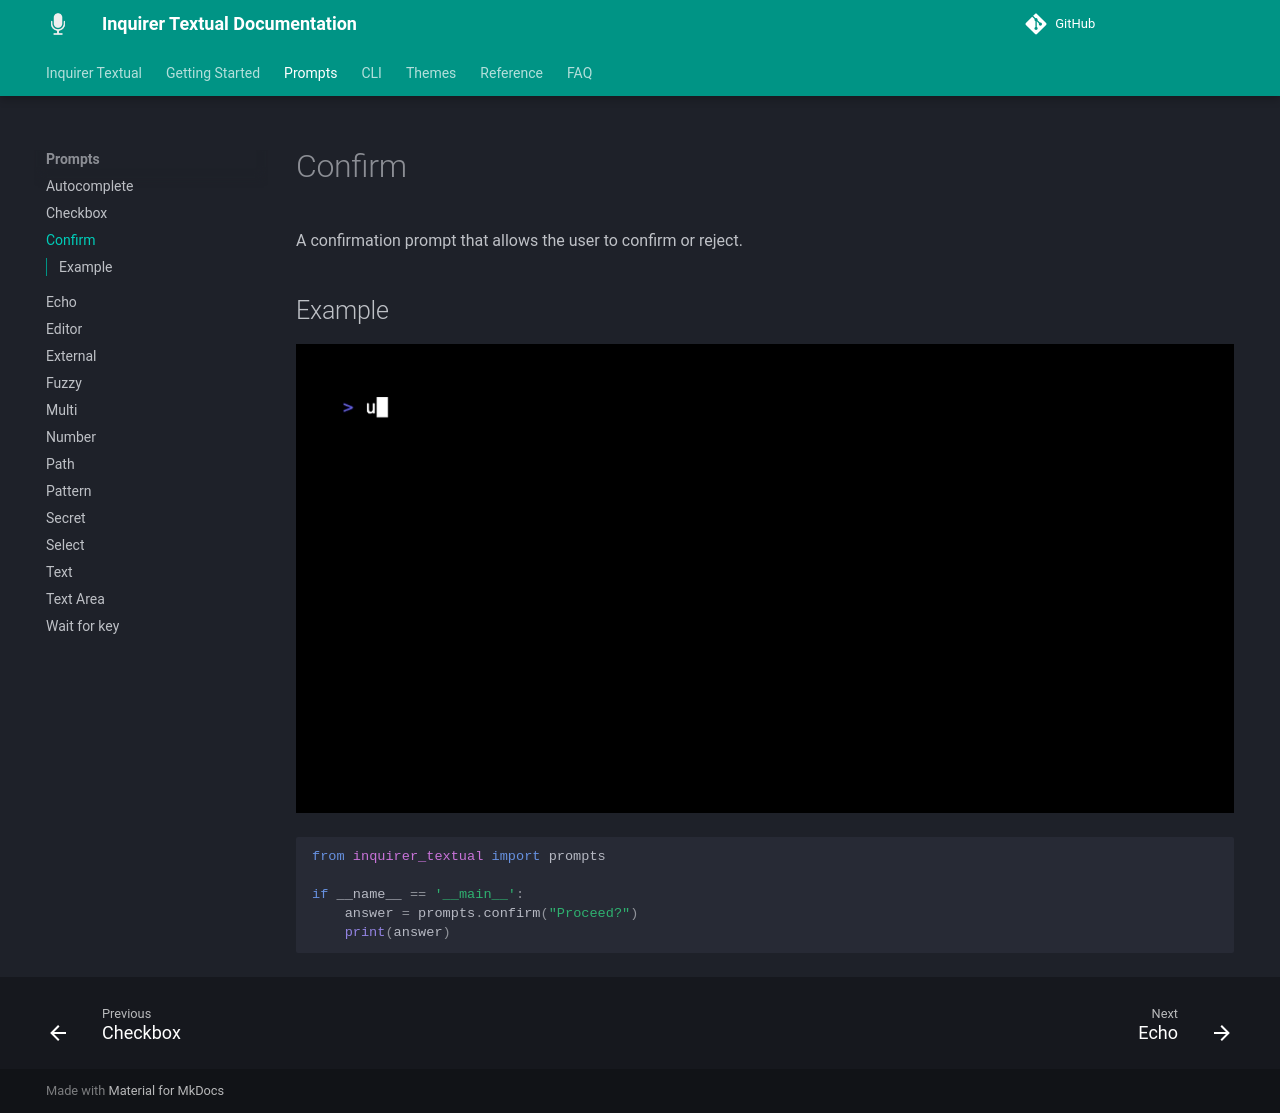

repository: robvanderleek/inquirer-textual · page: prompts/confirm/index.html · generator: mkdocs

# Confirm

A confirmation prompt that allows the user to confirm or reject.

## Example

![Example](confirm.gif)

```python
--8<-- "examples/prompt_confirm.py"
```
